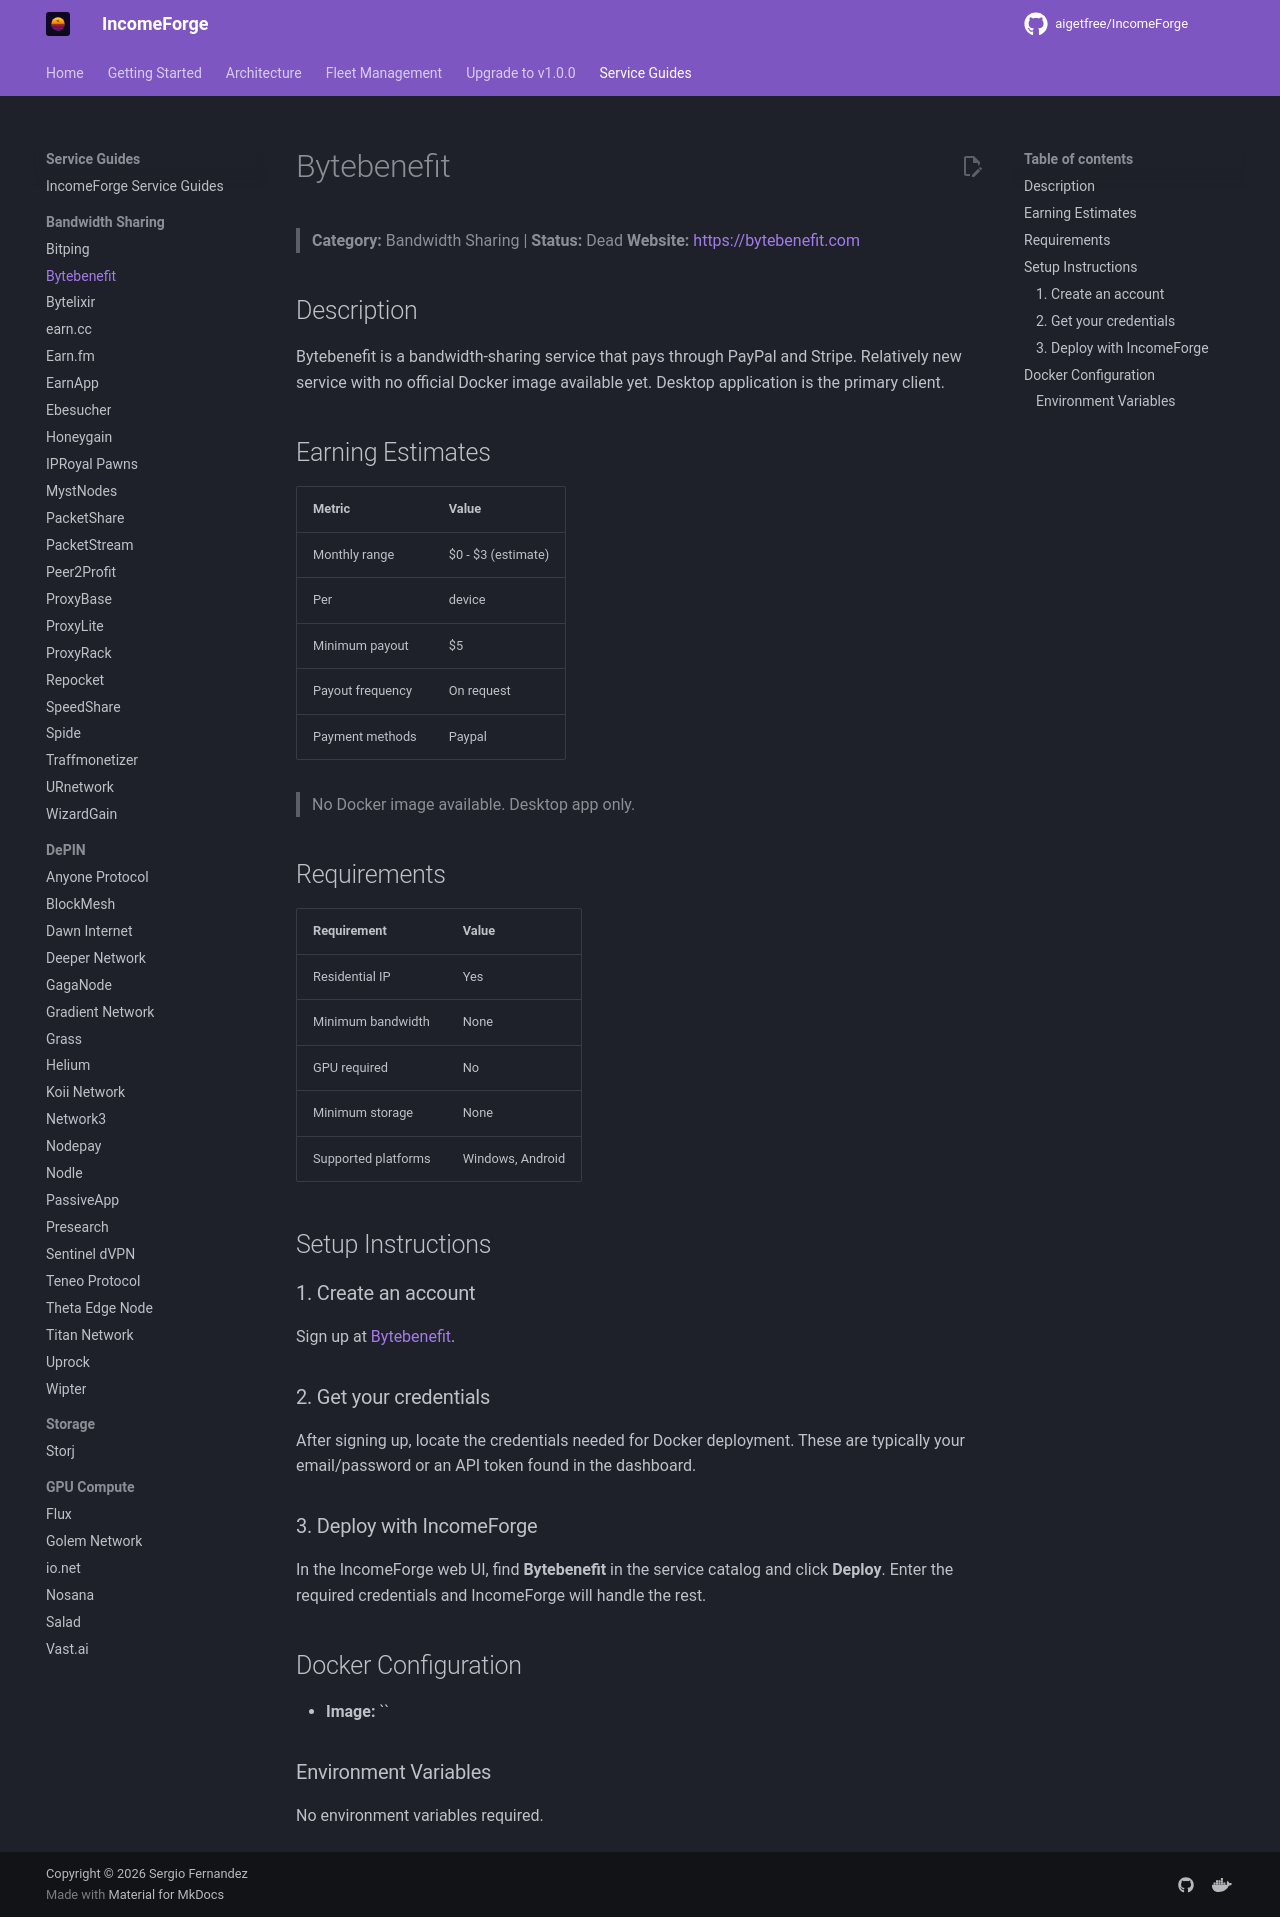

repository: NullTarder/IncomeForge · page: guides/bytebenefit/index.html · generator: mkdocs

# Bytebenefit

> **Category:** Bandwidth Sharing | **Status:** Dead
> **Website:** [https://bytebenefit.com](https://bytebenefit.com)

## Description

Bytebenefit is a bandwidth-sharing service that pays through PayPal and Stripe. Relatively new service with no official Docker image available yet. Desktop application is the primary client.

## Earning Estimates

| Metric | Value |
|--------|-------|
| Monthly range | $0 - $3 (estimate) |
| Per | device |
| Minimum payout | $5 |
| Payout frequency | On request |
| Payment methods | Paypal |

> No Docker image available. Desktop app only.

## Requirements

| Requirement | Value |
|-------------|-------|
| Residential IP | Yes |
| Minimum bandwidth | None |
| GPU required | No |
| Minimum storage | None |
| Supported platforms | Windows, Android |

## Setup Instructions

### 1. Create an account

Sign up at [Bytebenefit](https://bytebenefit.com).

### 2. Get your credentials

After signing up, locate the credentials needed for Docker deployment. These are typically your email/password or an API token found in the dashboard.

### 3. Deploy with IncomeForge

In the IncomeForge web UI, find **Bytebenefit** in the service catalog and click **Deploy**. Enter the required credentials and IncomeForge will handle the rest.

## Docker Configuration

- **Image:** ``

### Environment Variables

No environment variables required.
